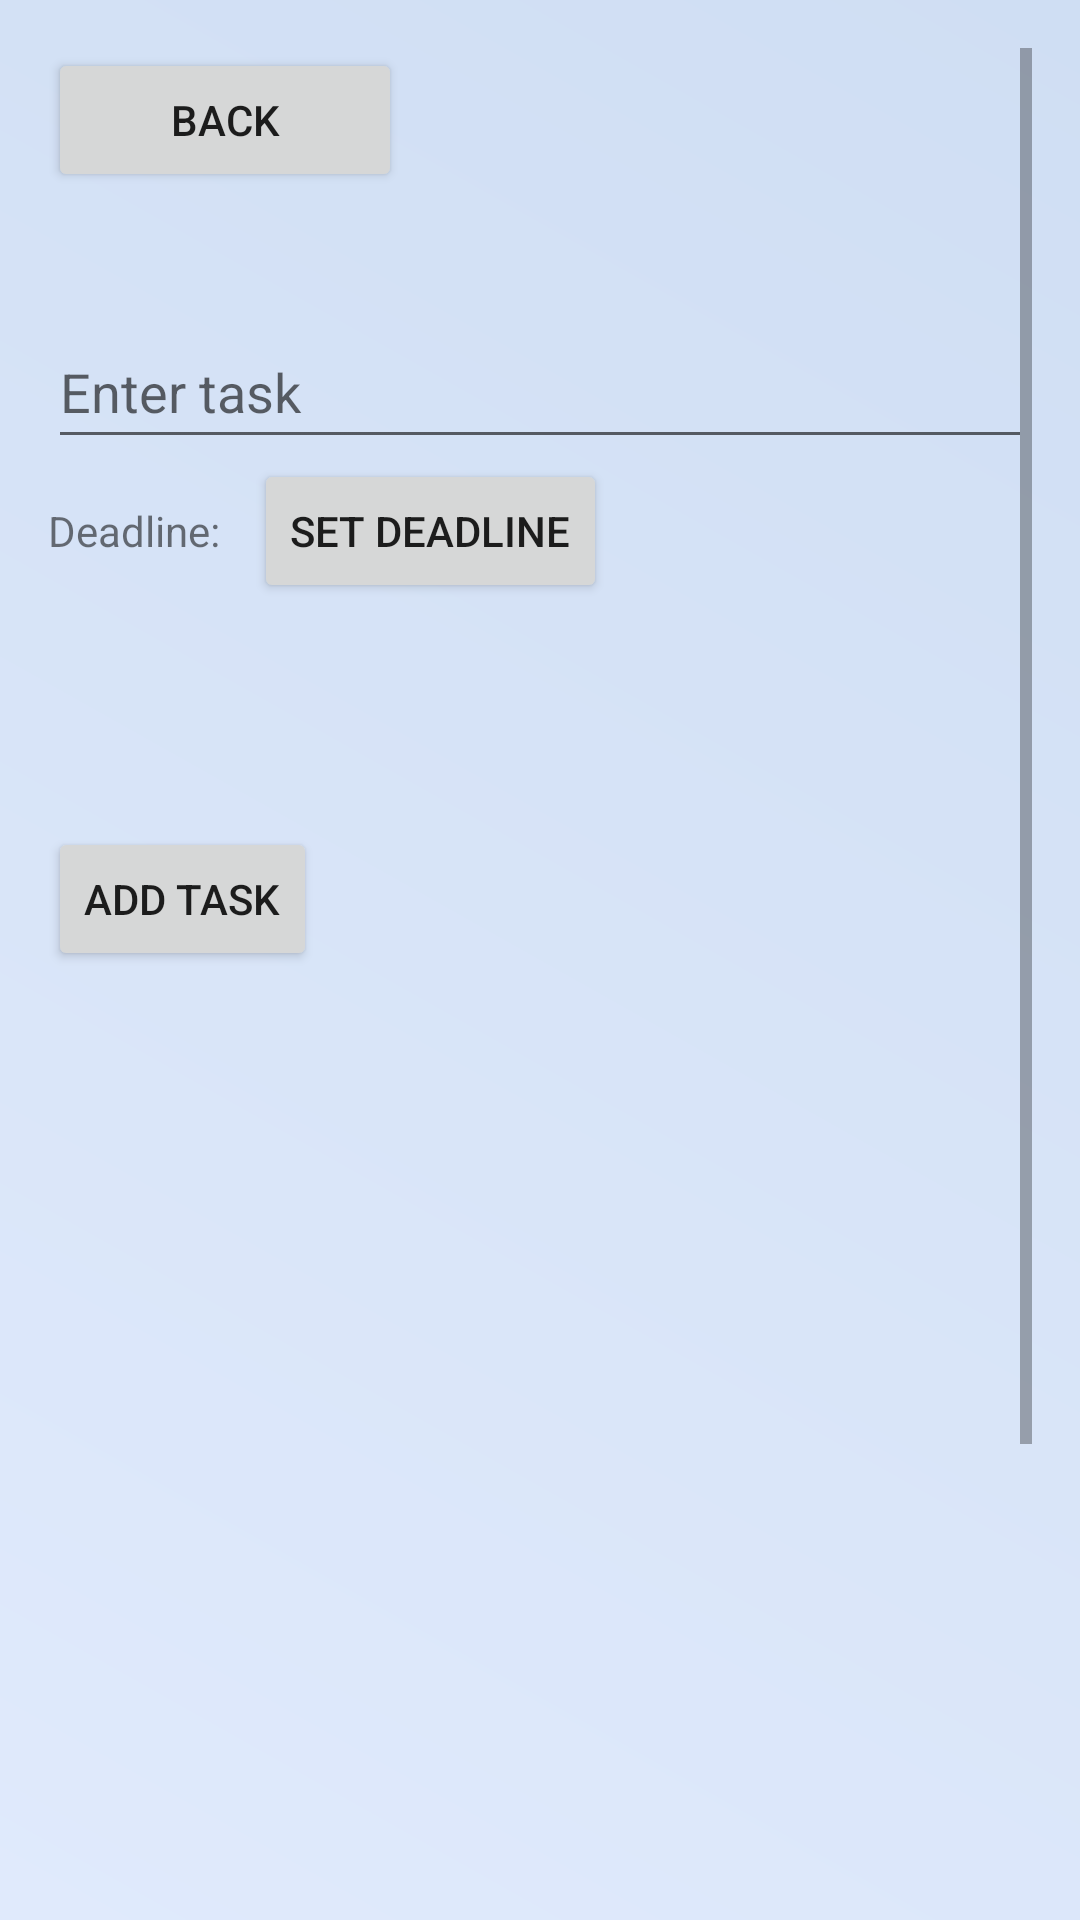

Android layout source for this screen:
<!-- AndroidManifest.xml: application theme Theme.PurrfectTask -->
<!-- res/layout/activity_todo_list.xml -->
<?xml version="1.0" encoding="utf-8"?>
<LinearLayout xmlns:android="http://schemas.android.com/apk/res/android"
    xmlns:tools="http://schemas.android.com/tools"
    android:layout_width="match_parent"
    android:layout_height="match_parent"
    android:orientation="vertical"
    android:background="@drawable/homepage_gradient"
    android:padding="16dp">

    <ScrollView
        android:layout_width="match_parent"
        android:layout_height="0dp"
        android:layout_weight="1"
        tools:ignore="UselessParent">

        <LinearLayout
            android:layout_width="match_parent"
            android:layout_height="wrap_content"
            android:orientation="vertical">

            <Button
                android:id="@+id/btnMenu"
                android:layout_width="118dp"
                android:layout_height="wrap_content"
                android:text="Back" />

            <Space
                android:layout_width="match_parent"
                android:layout_height="41dp" />

            <EditText
                android:id="@+id/editTextTask"
                android:layout_width="match_parent"
                android:layout_height="wrap_content"
                android:hint="Enter task"
                android:minHeight="48dp"
                android:autofillHints=""
                android:inputType="text"
                tools:ignore="TextFields,VisualLintTextFieldSize" />

            <LinearLayout
                android:id="@+id/deadlineLayout"
                android:layout_width="match_parent"
                android:layout_height="wrap_content"
                android:orientation="horizontal">

                <TextView
                    android:layout_width="wrap_content"
                    android:layout_height="wrap_content"
                    android:text="Deadline: "
                    android:paddingTop="8dp"
                    android:paddingRight="8dp" />

                <Button
                    android:id="@+id/buttonSetDeadline"
                    android:layout_width="wrap_content"
                    android:layout_height="wrap_content"
                    android:text="Set Deadline" />

                <TextView
                    android:id="@+id/textViewDeadlineTime"
                    android:layout_width="wrap_content"
                    android:layout_height="wrap_content"
                    android:text="" />

            </LinearLayout>


            <Space
                android:layout_width="match_parent"
                android:layout_height="wrap_content" />

            <TextView
                android:id="@+id/textViewProgress"
                android:layout_width="wrap_content"
                android:layout_height="wrap_content"
                android:text=""
                android:textSize="56sp"
                android:textStyle="bold"
                android:textAlignment="center"
                />

            <Button
                android:id="@+id/buttonAddTask"
                android:layout_width="wrap_content"
                android:layout_height="wrap_content"
                android:text="Add Task" />

            <ListView
                android:id="@+id/listViewTasks"
                android:layout_width="match_parent"
                android:layout_height="471dp"
                android:layout_marginTop="16dp"
                android:divider="@android:color/darker_gray"
                android:dividerHeight="1dp" />

        </LinearLayout>


    </ScrollView>

</LinearLayout>
<!-- resources referenced by this layout -->
<resources>
  <!-- drawable homepage_gradient (drawable) -->
  <?xml version="1.0" encoding="utf-8"?>
  <shape xmlns:android="http://schemas.android.com/apk/res/android">
      <gradient android:startColor="@color/start_H1"
          android:endColor="@color/end_H2"
          android:angle="45"
          android:type="linear"
          />
  </shape>
  <style name="Theme.PurrfectTask" parent="Theme.MaterialComponents.DayNight.DarkActionBar">
          
          <item name="colorPrimary">@color/purple_500</item>
          <item name="colorPrimaryVariant">@color/purple_700</item>
          <item name="colorOnPrimary">@color/white</item>
          
          <item name="colorSecondary">@color/teal_200</item>
          <item name="colorSecondaryVariant">@color/teal_700</item>
          <item name="colorOnSecondary">@color/black</item>
          
          <item name="android:statusBarColor">?attr/colorPrimaryVariant</item>
          
      </style>
  <color name="start_H1">#E0EAFC</color>
  <color name="end_H2">#CFDEF3</color>
  
      //Moon purple
  <color name="purple_500">#FF6200EE</color>
  <color name="purple_700">#FF3700B3</color>
  <color name="white">#FFFFFFFF</color>
  <color name="teal_200">#FF03DAC5</color>
  <color name="teal_700">#FF018786</color>
  <color name="black">#FF000000</color>
</resources>
